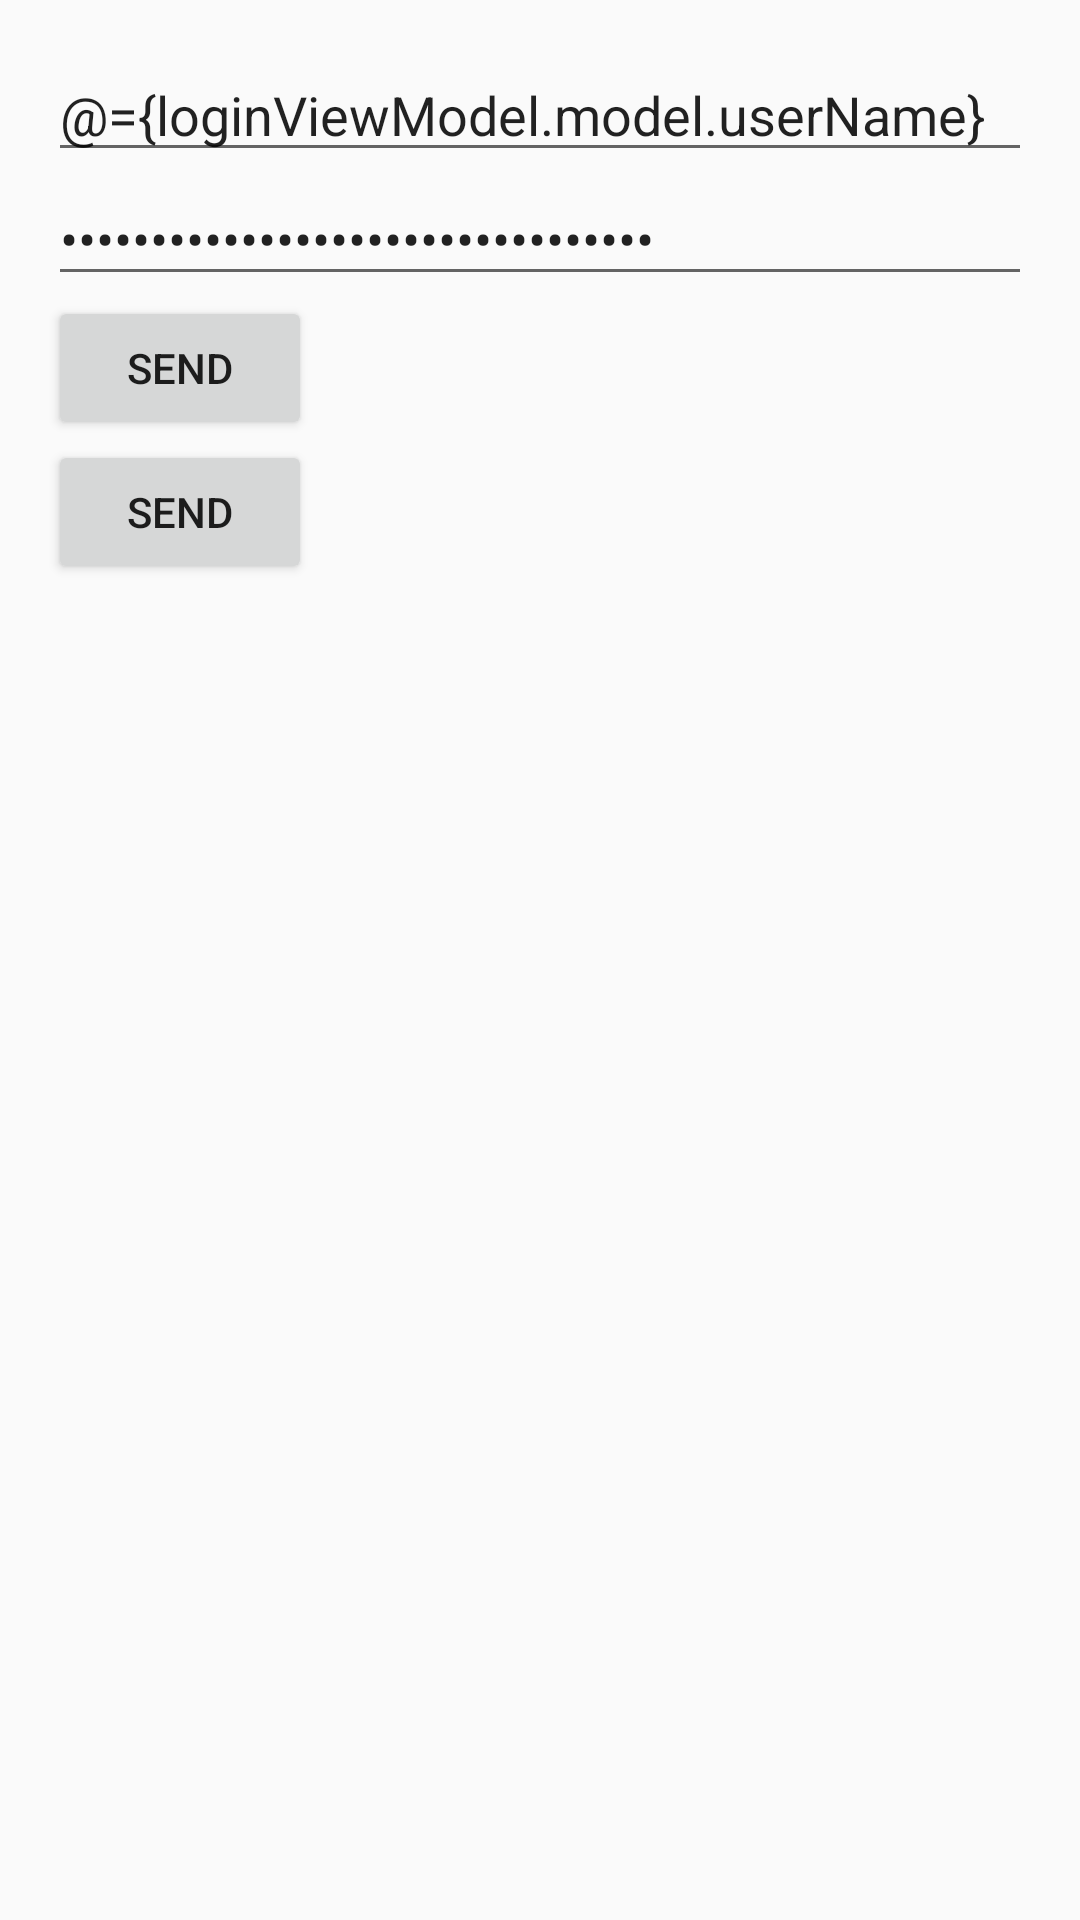

Android layout source for this screen:
<!-- AndroidManifest.xml: application theme AppTheme -->
<!-- res/layout/login.xml -->
<?xml version="1.0" encoding="utf-8"?>
<layout xmlns:android="http://schemas.android.com/apk/res/android"
    xmlns:app="http://schemas.android.com/apk/res-auto">

    <data>

        <variable
            name="loginViewModel"
            type="it.droidcon.databinding.login.LoginViewModel"/>
    </data>

    <LinearLayout
        android:layout_width="match_parent"
        android:layout_height="match_parent"
        android:orientation="vertical"
        android:padding="16dp">

        <EditText
            android:layout_width="match_parent"
            android:layout_height="wrap_content"
            android:text="@={loginViewModel.model.userName}"/>

        <EditText
            android:layout_width="match_parent"
            android:layout_height="wrap_content"
            android:inputType="textPassword"
            android:text="@={loginViewModel.model.password}"/>

        <Button
            android:layout_width="wrap_content"
            android:layout_height="wrap_content"
            android:onClick="send"
            android:text="@string/send"
            app:visible="@{loginViewModel.model.sendVisible}"/>

        <Button
            android:layout_width="wrap_content"
            android:layout_height="wrap_content"
            android:onClick="send"
            android:text="@string/send"
            app:visible="@{!loginViewModel.model.userName.empty &amp;&amp; !loginViewModel.model.password.empty}"/>
    </LinearLayout>
</layout>
<!-- resources referenced by this layout -->
<resources>
  <string name="send">Send</string>
  <style name="AppTheme" parent="Theme.AppCompat.Light.DarkActionBar">
          
          <item name="colorPrimary">@color/colorPrimary</item>
          <item name="colorPrimaryDark">@color/colorPrimaryDark</item>
          <item name="colorAccent">@color/colorAccent</item>
      </style>
  <!-- not gathered from this repository: default colours our renderer supplied (Android Studio template values) -->
  <color name="colorPrimary">#FF6200EE</color>
  <color name="colorPrimaryDark">#FF3700B3</color>
  <color name="colorAccent">#FF03DAC5</color>
</resources>
